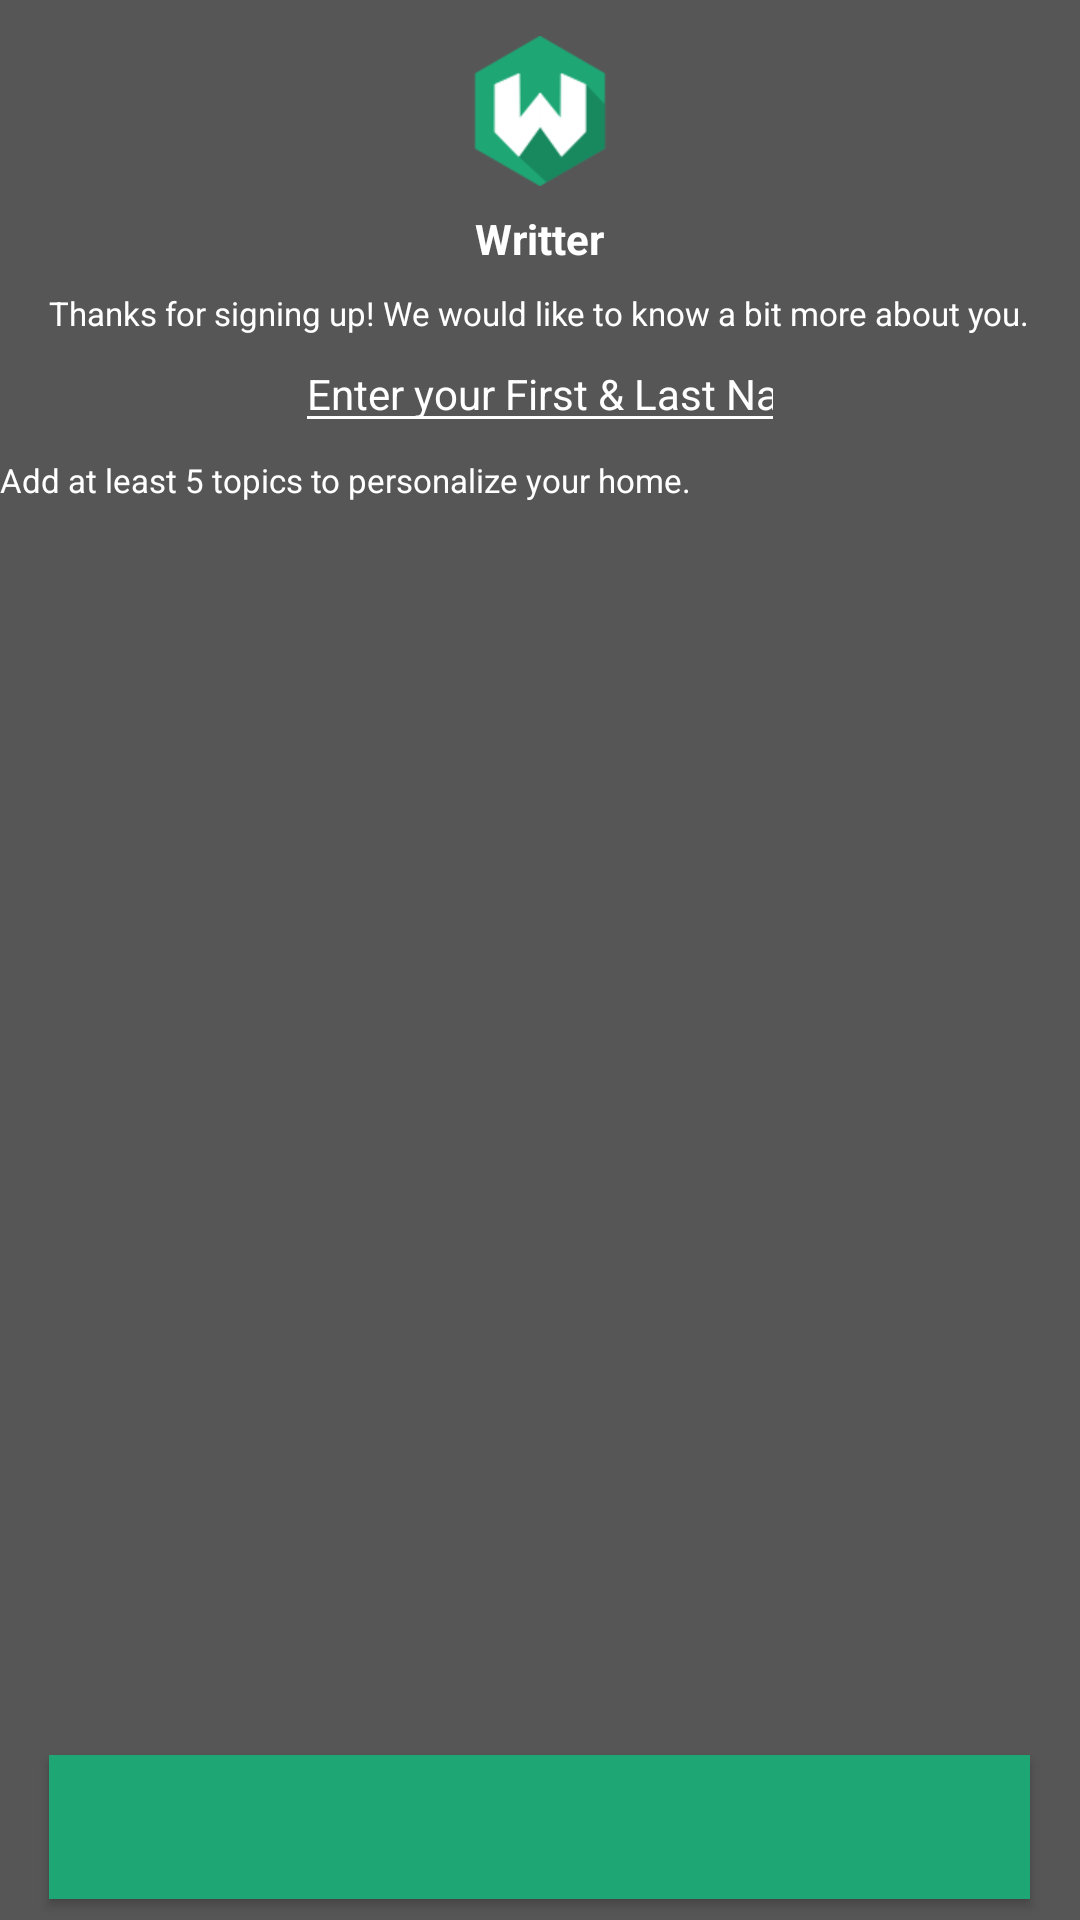

Layout XML and referenced resources for this Android screen:
<!-- AndroidManifest.xml: application theme Theme.AppCompat.NoActionBar -->
<!-- res/layout/activity_set_up_name.xml -->
<?xml version="1.0" encoding="utf-8"?>
<RelativeLayout xmlns:android="http://schemas.android.com/apk/res/android"
    xmlns:app="http://schemas.android.com/apk/res-auto"
    xmlns:tools="http://schemas.android.com/tools"
    android:layout_width="match_parent"
    android:layout_height="match_parent"
    android:background="@color/loginBackground"
    tools:context="io.writter.example.writter.SetUpNameActivity">

    <ImageView
        android:id="@+id/imageView"
        android:layout_width="50dp"
        android:layout_height="50dp"
        android:layout_marginTop="12dp"
        app:srcCompat="@mipmap/ic_launcher"
        android:layout_below="@+id/subTitle"
        android:layout_centerHorizontal="true"
        tools:ignore="ContentDescription" />

    <TextView
        android:id="@+id/appTitle"
        android:layout_width="wrap_content"
        android:layout_height="wrap_content"
        android:layout_marginTop="8dp"
        android:textColor="@android:color/white"
        android:textSize="14sp"
        android:textStyle="bold"
        android:text="@string/app_name"
        android:layout_below="@+id/imageView"
        android:layout_centerHorizontal="true" />

    <TextView
        android:id="@+id/setupHint"
        android:layout_width="wrap_content"
        android:layout_height="wrap_content"
        android:layout_below="@+id/appTitle"
        android:layout_centerHorizontal="true"
        android:layout_marginTop="8dp"
        android:text="@string/setuphint"
        android:textColor="@android:color/white"
        android:textSize="11sp" />

    <EditText
        android:id="@+id/firstLastName"
        android:layout_width="wrap_content"
        android:layout_height="wrap_content"
        android:ems="10"
        android:textSize="14sp"
        android:hint="@string/nameHint"
        android:textColor="@android:color/white"
        android:textColorHint="@android:color/white"
        android:textColorHighlight="@android:color/white"
        android:backgroundTint="@android:color/white"
        android:inputType="textEmailAddress"
        android:layout_below="@+id/setupHint"
        android:layout_centerHorizontal="true" />

    <TextView
        android:id="@+id/chooseTopicsHint"
        android:layout_width="match_parent"
        android:layout_height="wrap_content"
        android:textColor="@android:color/white"
        android:textSize="11sp"
        android:text="@string/chooseTopics"
        android:layout_below="@+id/firstLastName"
        android:layout_marginTop="5dp"
        android:layout_alignParentLeft="true"
        android:layout_alignParentStart="true" />

    <android.support.v7.widget.RecyclerView
        android:id="@+id/topicRecycler"
        android:layout_width="wrap_content"
        android:layout_height="320dp"
        android:layout_alignEnd="@+id/setupHint"
        android:layout_alignLeft="@+id/setupHint"
        android:layout_alignRight="@+id/setupHint"
        android:layout_alignStart="@+id/setupHint"
        android:layout_below="@+id/chooseTopicsHint"
        android:layout_marginTop="10dp"
        android:layout_above="@+id/button" />

    <Button
        android:id="@+id/button"
        android:layout_width="wrap_content"
        android:layout_height="wrap_content"
        android:layout_alignEnd="@+id/topicRecycler"
        android:layout_alignLeft="@+id/topicRecycler"
        android:layout_alignParentBottom="true"
        android:layout_alignRight="@+id/topicRecycler"
        android:layout_alignStart="@+id/topicRecycler"
        android:layout_marginBottom="7dp"
        android:background="#1EA775" />

</RelativeLayout>
<!-- resources referenced by this layout -->
<resources>
  <color name="loginBackground">#565656</color>
  <!-- mipmap ic_launcher: png bitmap (mipmap-mdpi, 4515 bytes) -->
  <string name="app_name">Writter</string>
  <string name="chooseTopics">Add at least 5 topics to personalize your home.</string>
  <string name="nameHint">First &amp; Last Name</string>
  <string name="setuphint">Thanks for signing up! We would like to know a bit more about you.</string>
</resources>
